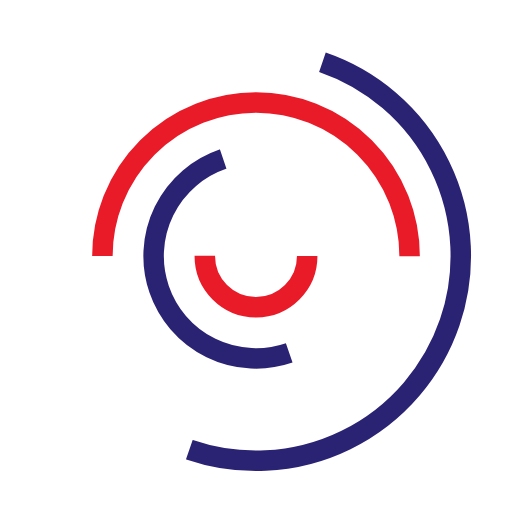
t = 0.00 s
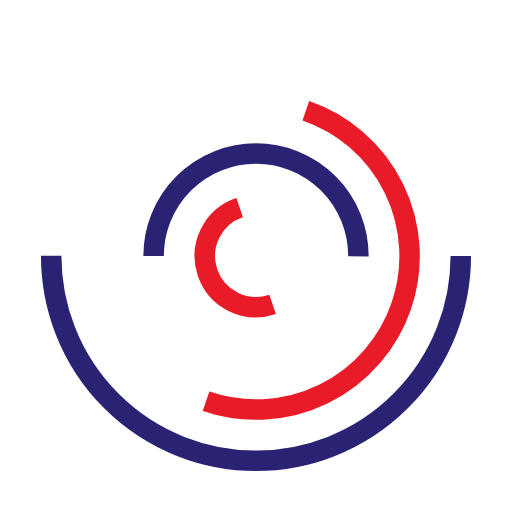
t = 0.25 s
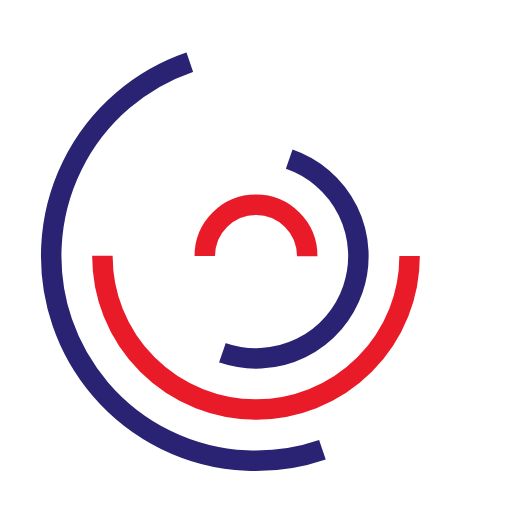
t = 0.50 s
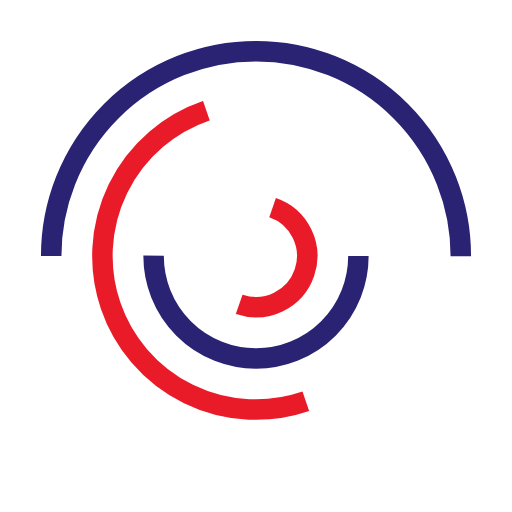
t = 0.75 s

The animated SVG that drew these frames (rendered in a browser with its animation timeline set to each time). Animation: 4 SMIL elements (animateTransform=4); one cycle of 1.00 s, repeats indefinitely.

<svg xmlns="http://www.w3.org/2000/svg" xmlns:xlink="http://www.w3.org/1999/xlink" style="margin:auto;background:#fff;display:block;" width="200px" height="200px" viewBox="0 0 100 100" preserveAspectRatio="xMidYMid">
<g transform="translate(50,50)"><circle cx="0" cy="0" r="10" fill="none" stroke="#ea1b29" stroke-width="4" stroke-dasharray="31.41592653589793 31.41592653589793">
<animateTransform attributeName="transform" type="rotate" values="0 0 0;360 0 0" times="0;1" dur="1s" calcMode="spline" keySplines="0.2 0 0.8 1" begin="0" repeatCount="indefinite"></animateTransform>
</circle><circle cx="0" cy="0" r="20" fill="none" stroke="#2a2373" stroke-width="4" stroke-dasharray="62.83185307179586 62.83185307179586">
<animateTransform attributeName="transform" type="rotate" values="0 0 0;360 0 0" times="0;1" dur="1s" calcMode="spline" keySplines="0.2 0 0.8 1" begin="-0.25" repeatCount="indefinite"></animateTransform>
</circle><circle cx="0" cy="0" r="30" fill="none" stroke="#ea1b29" stroke-width="4" stroke-dasharray="94.24777960769379 94.24777960769379">
<animateTransform attributeName="transform" type="rotate" values="0 0 0;360 0 0" times="0;1" dur="1s" calcMode="spline" keySplines="0.2 0 0.8 1" begin="-0.5" repeatCount="indefinite"></animateTransform>
</circle><circle cx="0" cy="0" r="40" fill="none" stroke="#2a2373" stroke-width="4" stroke-dasharray="125.66370614359172 125.66370614359172">
<animateTransform attributeName="transform" type="rotate" values="0 0 0;360 0 0" times="0;1" dur="1s" calcMode="spline" keySplines="0.2 0 0.8 1" begin="-0.75" repeatCount="indefinite"></animateTransform>
</circle></g>
</svg>